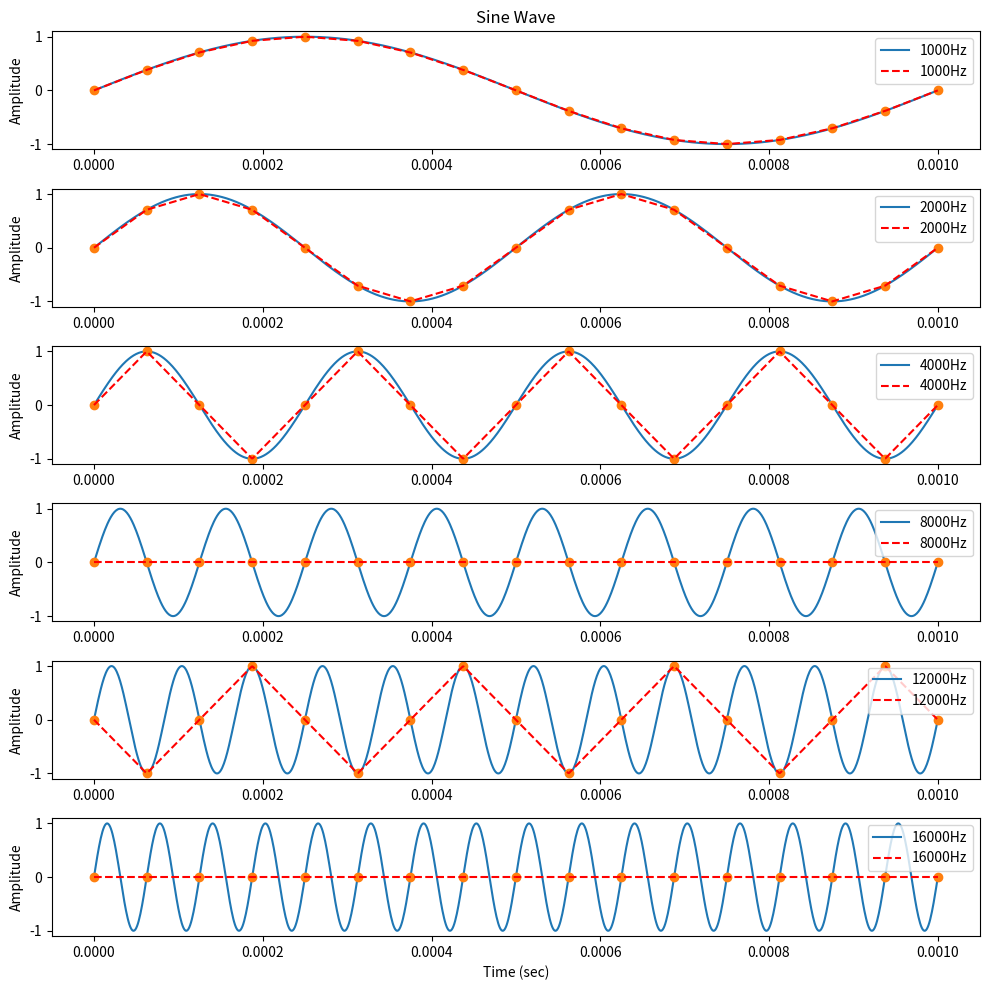

Write Python code to recreate this figure.
#!/usr/bin/env python3

""" 音声情報処理 n本ノック !! """

# MIT License

# Copyright (C) 2020 by Akira TAMAMORI

# Permission is hereby granted, free of charge, to any person
# obtaining a copy of this software and associated documentation files
# (the Software"), to deal in the Software without restriction,
# including without limitation the rights to use, copy, modify, merge,
# publish, distribute, sublicense, and/or sell copies of the Software,
# and to permit persons to whom the Software is furnished to do so,
# subject to the following conditions:

# The above copyright notice and this permission notice shall be
# included in all copies or substantial portions of the Software.

# THE SOFTWARE IS PROVIDED "AS IS", WITHOUT WARRANTY OF ANY KIND,
# EXPRESS OR IMPLIED, INCLUDING BUT NOT LIMITED TO THE WARRANTIES OF
# MERCHANTABILITY, FITNESS FOR A PARTICULAR PURPOSE AND
# NONINFRINGEMENT. IN NO EVENT SHALL THE AUTHORS OR COPYRIGHT HOLDERS BE
# LIABLE FOR ANY CLAIM, DAMAGES OR OTHER LIABILITY, WHETHER IN AN ACTION
# OF CONTRACT, TORT OR OTHERWISE, ARISING FROM, OUT OF OR IN CONNECTION
# WITH THE SOFTWARE OR THE USE OR OTHER DEALINGS IN THE SOFTWARE.

# Commentary:
# - ディジタルな正弦波を作成してプロットする
# - 離散時間でのサンプル点も分かりやすく表示する

import matplotlib.pyplot as plt
import numpy as np
from scipy import interpolate

samplerate = 1000000  # 標本化周波数（連続時間を表現するほど十分に大きくする）
duration = 0.001  # 音の継続時間 (sec)
amplitude = 1.0  # 正弦波の振幅
T = 1.0 / samplerate  # 標本化周期 (sec)

# 連続時間の正弦波
freq = 1000  # 正弦波の周波数 (Hz)
time = np.arange(0, duration + T, T)  # 継続時間に等しい標本点の作成
sine_wave = amplitude * np.sin(2 * np.pi * freq * time)

# 離散時間の正弦波
# 継続時間に等しい標本点の作成
sample_points = np.linspace(0, duration, num=17)
sample_sine = amplitude * np.sin(2 * np.pi * freq * sample_points)
f = interpolate.interp1d(sample_points, sample_sine, kind="linear")

# 連続時間の正弦波プロット
fig = plt.figure(figsize=(10, 10))
axes1 = fig.add_subplot(6, 1, 1)
axes1.plot(time, sine_wave, label="1000Hz")
axes1.set_ylabel("Amplitude")
axes1.set_title("Sine Wave")
axes1.plot(sample_points, sample_sine, "o")
axes1.plot(time, f(time), "r--", label="1000Hz")  # 離散時間の正弦波プロット
axes1.legend()

# 連続時間の正弦波
freq = 2000  # 正弦波の周波数 (Hz)
time = np.arange(0, duration + T, T)  # 継続時間に等しい標本点の作成
sine_wave = amplitude * np.sin(2 * np.pi * freq * time)

# 離散時間の正弦波
# 継続時間に等しい標本点の作成
sample_points = np.linspace(0, duration, num=17)
sample_sine = amplitude * np.sin(2 * np.pi * freq * sample_points)
f = interpolate.interp1d(sample_points, sample_sine, kind="linear")

# 連続時間の正弦波プロット
axes2 = fig.add_subplot(6, 1, 2)
axes2.plot(time, sine_wave, label="2000Hz")
axes2.set_ylabel("Amplitude")
axes2.plot(sample_points, sample_sine, "o")
axes2.plot(time, f(time), "r--", label="2000Hz")  # 離散時間の正弦波プロット
axes2.legend()

# 連続時間の正弦波
freq = 4000  # 正弦波の周波数 (Hz)
time = np.arange(0, duration + T, T)  # 継続時間に等しい標本点の作成
sine_wave = amplitude * np.sin(2 * np.pi * freq * time)

# 離散時間の正弦波
# 継続時間に等しい標本点の作成
sample_points = np.linspace(0, duration, num=17)
sample_sine = amplitude * np.sin(2 * np.pi * freq * sample_points)
f = interpolate.interp1d(sample_points, sample_sine, kind="linear")

# 連続時間の正弦波プロット
axes3 = fig.add_subplot(6, 1, 3)
axes3.plot(time, sine_wave, label="4000Hz")
axes3.set_ylabel("Amplitude")
axes3.plot(sample_points, sample_sine, "o")
axes3.plot(time, f(time), "r--", label="4000Hz")  # 離散時間の正弦波プロット
axes3.legend()

# 連続時間の正弦波
freq = 8000  # 正弦波の周波数 (Hz)
time = np.arange(0, duration + T, T)  # 継続時間に等しい標本点の作成
sine_wave = amplitude * np.sin(2 * np.pi * freq * time)

# 離散時間の正弦波
# 継続時間に等しい標本点の作成
sample_points = np.linspace(0, duration, num=17)
sample_sine = amplitude * np.sin(2 * np.pi * freq * sample_points)
f = interpolate.interp1d(sample_points, sample_sine, kind="linear")

# 連続時間の正弦波プロット
axes4 = fig.add_subplot(6, 1, 4)
axes4.plot(time, sine_wave, label="8000Hz")
axes4.set_ylabel("Amplitude")
axes4.plot(sample_points, sample_sine, "o")
axes4.plot(time, f(time), "r--", label="8000Hz")  # 離散時間の正弦波プロット
axes4.legend()

# 連続時間の正弦波
freq = 12000  # 正弦波の周波数 (Hz)
time = np.arange(0, duration + T, T)  # 継続時間に等しい標本点の作成
sine_wave = amplitude * np.sin(2 * np.pi * freq * time)

# 離散時間の正弦波
# 継続時間に等しい標本点の作成
sample_points = np.linspace(0, duration, num=17)
sample_sine = amplitude * np.sin(2 * np.pi * freq * sample_points)
f = interpolate.interp1d(sample_points, sample_sine, kind="linear")

# 連続時間の正弦波プロット
axes5 = fig.add_subplot(6, 1, 5)
axes5.plot(time, sine_wave, label="12000Hz")
axes5.set_ylabel("Amplitude")
axes5.plot(sample_points, sample_sine, "o")
axes5.plot(time, f(time), "r--", label="12000Hz")  # 離散時間の正弦波プロット
axes5.legend(loc="upper right")

# 連続時間の正弦波
freq = 16000  # 正弦波の周波数 (Hz)
time = np.arange(0, duration + T, T)  # 継続時間に等しい標本点の作成
sine_wave = amplitude * np.sin(2 * np.pi * freq * time)

# 離散時間の正弦波
# 継続時間に等しい標本点の作成
sample_points = np.linspace(0, duration, num=17)
sample_sine = amplitude * np.sin(2 * np.pi * freq * sample_points)
f = interpolate.interp1d(sample_points, sample_sine, kind="linear")

# 連続時間の正弦波プロット
axes6 = fig.add_subplot(6, 1, 6)
axes6.plot(time, sine_wave, label="16000Hz")
axes6.set_xlabel("Time (sec)")
axes6.set_ylabel("Amplitude")
axes6.plot(sample_points, sample_sine, "o")
axes6.plot(time, f(time), "r--", label="16000Hz")  # 離散時間の正弦波プロット
axes6.legend()

fig.tight_layout()
plt.savefig("dsp_sine_plot_multi.png")
plt.show()
